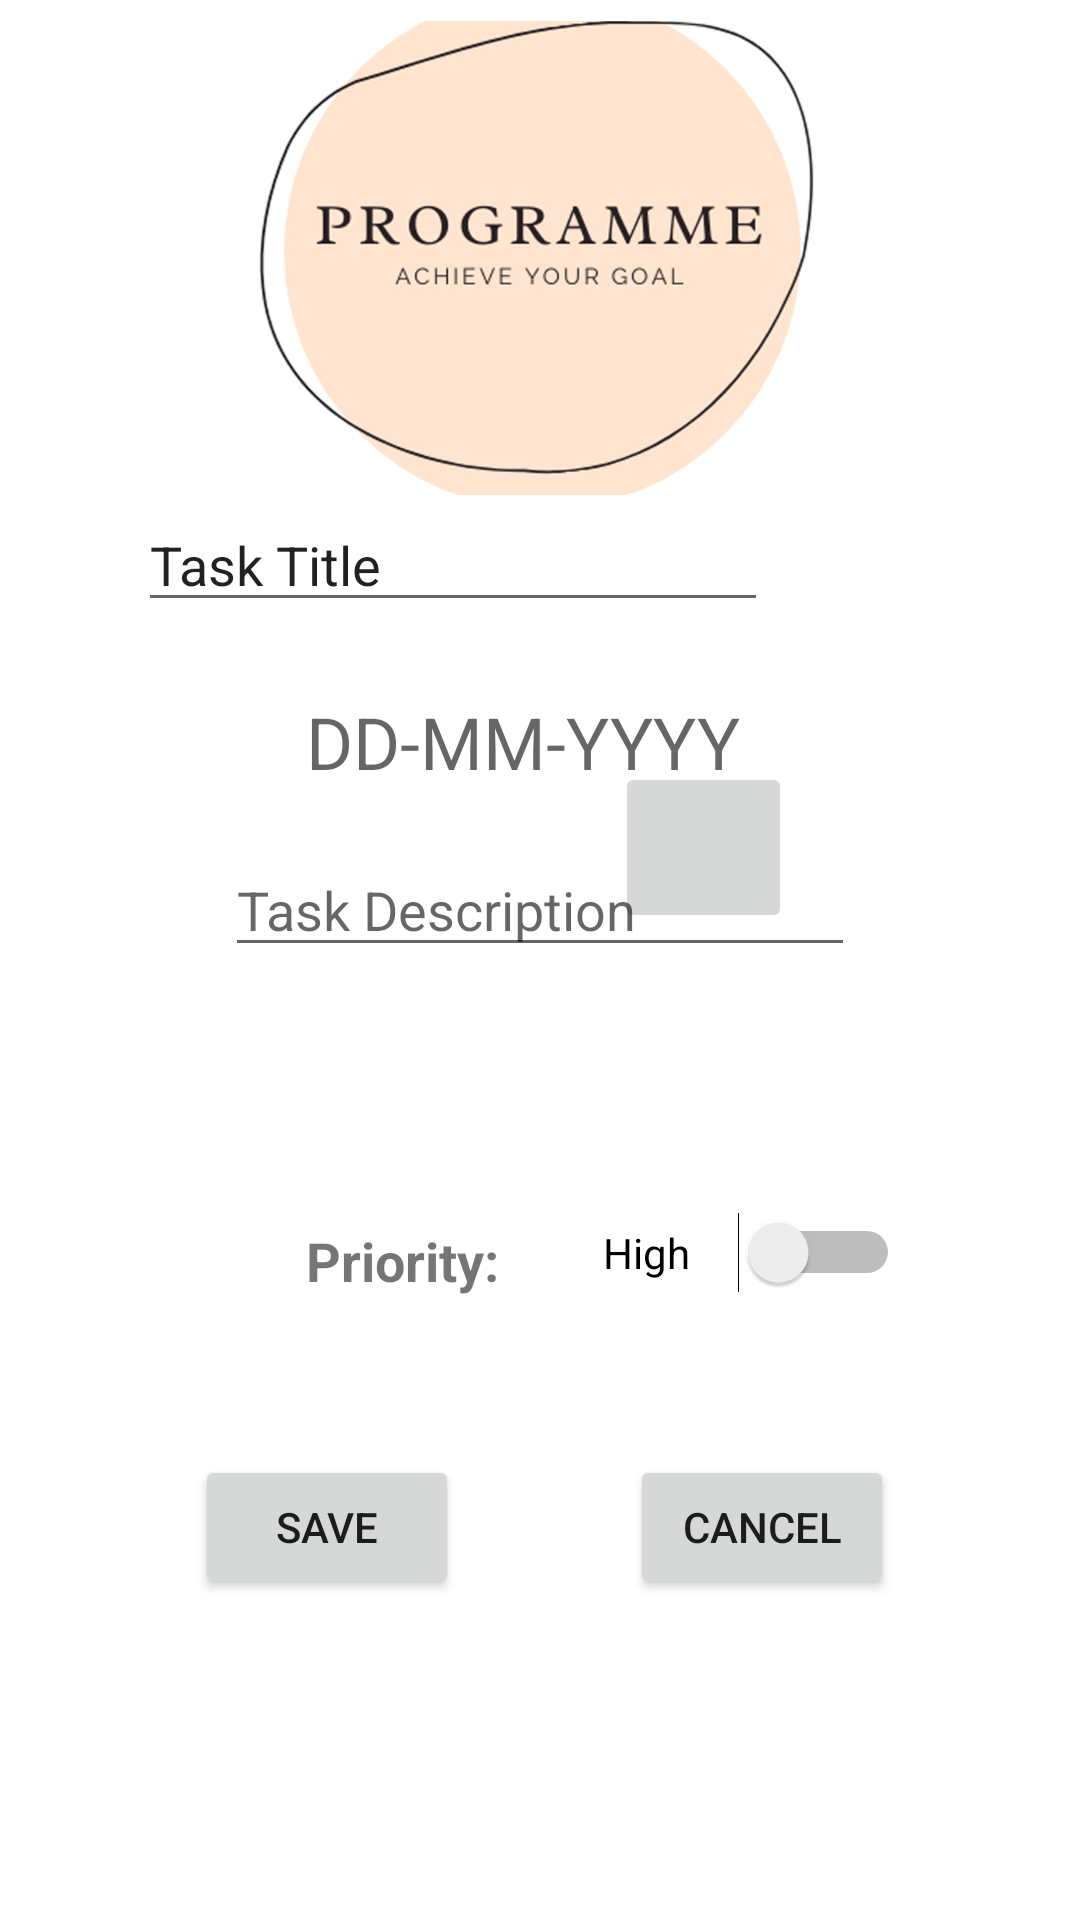

The Android layout XML behind this screen, and the referenced resources:
<!-- AndroidManifest.xml: application theme Theme.MyApplication -->
<!-- res/layout/activity_add_task.xml -->
<?xml version="1.0" encoding="utf-8"?>
<RelativeLayout xmlns:android="http://schemas.android.com/apk/res/android"
    xmlns:app="http://schemas.android.com/apk/res-auto"
    xmlns:tools="http://schemas.android.com/tools"
    android:layout_width="match_parent"
    android:layout_height="match_parent"
    android:layout_gravity="center"
    tools:context=".Presentation.AddTask">

    <ImageView
        android:id="@+id/appLogo"
        android:layout_width="312dp"
        android:layout_height="158dp"
        android:layout_alignParentTop="true"
        android:layout_centerHorizontal="true"
        android:layout_marginTop="7dp"
        android:layout_marginBottom="420dp"
        android:contentDescription="TODO"
        android:scaleType="centerCrop"
        app:layout_constraintBottom_toBottomOf="parent"
        app:layout_constraintEnd_toEndOf="parent"
        app:layout_constraintStart_toStartOf="parent"
        app:layout_constraintTop_toTopOf="parent"
        app:layout_constraintVertical_bias="0.0"
        app:srcCompat="@drawable/programme" />

    <TextView
        android:id="@+id/date"
        android:layout_width="210dp"
        android:layout_height="wrap_content"
        android:layout_alignParentStart="true"
        android:layout_alignParentLeft="true"
        android:layout_alignParentTop="true"
        android:layout_centerHorizontal="true"
        android:layout_marginStart="102dp"
        android:layout_marginLeft="102dp"
        android:layout_marginTop="231dp"
        android:hint="DD-MM-YYYY"
        android:textSize="24dp" />

    <ImageButton
        android:id="@+id/datePicker"
        android:layout_width="59dp"
        android:layout_height="57dp"
        android:layout_alignParentEnd="true"
        android:layout_alignParentRight="true"
        android:layout_alignParentBottom="true"
        android:layout_marginEnd="96dp"
        android:layout_marginRight="96dp"
        android:layout_marginBottom="329dp"
        android:scaleType="fitStart"
        android:src="@drawable/calender" />

    <EditText
        android:id="@+id/taskTitle"
        android:layout_width="wrap_content"
        android:layout_height="wrap_content"
        android:layout_alignParentTop="true"
        android:layout_alignParentEnd="true"
        android:layout_alignParentRight="true"
        android:layout_centerHorizontal="true"
        android:layout_marginTop="166dp"
        android:layout_marginEnd="104dp"
        android:layout_marginRight="104dp"
        android:ems="10"
        android:inputType="textPersonName"
        android:text="Task Title" />

    <EditText
        android:id="@+id/taskDescription"
        android:layout_width="wrap_content"
        android:layout_height="wrap_content"
        android:layout_alignParentTop="true"
        android:layout_centerInParent="true"
        android:layout_marginTop="281dp"
        android:ems="10"
        android:gravity="start|top"
        android:hint="Task Description"
        android:inputType="textMultiLine" />

    <TextView
        android:id="@+id/priority"
        android:layout_width="99dp"
        android:layout_height="45dp"
        android:layout_alignParentStart="true"
        android:layout_alignParentLeft="true"
        android:layout_alignParentBottom="true"
        android:layout_marginStart="102dp"
        android:layout_marginLeft="102dp"
        android:layout_marginBottom="187dp"
        android:text="Priority:"
        android:textSize="18sp"
        android:textStyle="bold" />

    <Switch
        android:id="@+id/highPriority"
        android:layout_width="99dp"
        android:layout_height="45dp"
        android:layout_alignParentStart="true"
        android:layout_alignParentLeft="true"
        android:layout_alignParentBottom="true"
        android:layout_marginStart="201dp"
        android:layout_marginLeft="201dp"
        android:layout_marginBottom="200dp"
        android:text="High" />

    <Button
        android:id="@+id/saveButton"
        android:layout_width="wrap_content"
        android:layout_height="wrap_content"
        android:layout_alignParentStart="true"
        android:layout_alignParentLeft="true"
        android:layout_alignParentBottom="true"
        android:layout_marginStart="65dp"
        android:layout_marginLeft="65dp"
        android:layout_marginBottom="107dp"
        android:text="SAVE" />

    <Button
        android:id="@+id/cancelButton"
        android:layout_width="wrap_content"
        android:layout_height="wrap_content"
        android:layout_alignParentEnd="true"
        android:layout_alignParentRight="true"
        android:layout_alignParentBottom="true"
        android:layout_marginEnd="62dp"
        android:layout_marginRight="62dp"
        android:layout_marginBottom="107dp"
        android:text="CANCEL" />

</RelativeLayout>
<!-- resources referenced by this layout -->
<resources>
  <!-- drawable programme: jpg bitmap (drawable, 242515 bytes) -->
  <style name="Theme.MyApplication" parent="Theme.MaterialComponents.DayNight.NoActionBar">
          
          <item name="colorPrimary">@color/blue</item>
          <item name="colorPrimaryVariant">@color/black</item>
          <item name="colorOnPrimary">@color/white</item>
          
          <item name="colorSecondary">@color/teal_200</item>
          <item name="colorSecondaryVariant">@color/teal_700</item>
          <item name="colorOnSecondary">@color/black</item>
          
          <item name="android:statusBarColor" tools:targetApi="l">?attr/colorPrimaryVariant</item>
          
      </style>
  <color name="blue">#4287f5</color>
  <color name="black">#FF000000</color>
  <color name="white">#FFFFFFFF</color>
  <color name="teal_200">#FF03DAC5</color>
  <color name="teal_700">#FF018786</color>
</resources>
